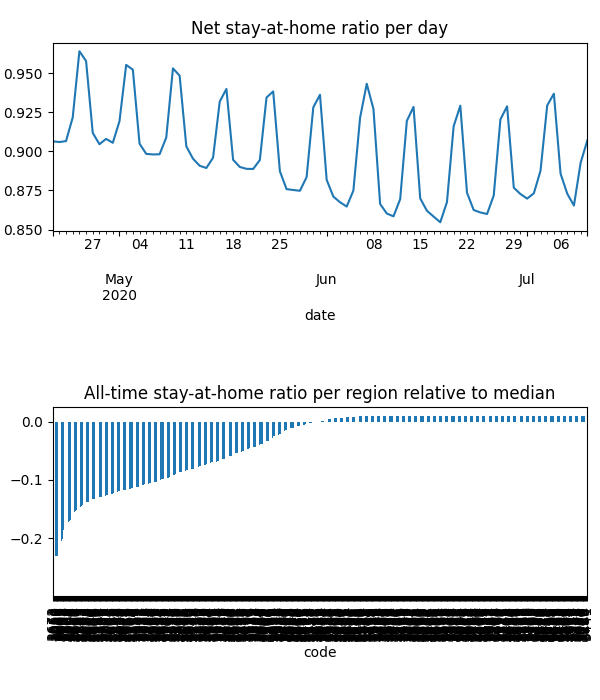

Values plotted in this chart, from the file beside it:
date, code, km, stay, weight, visit
2020-04-21, 3000, 14.07, 0.7893, 8.363332142857204e-05, 0.01604
2020-04-21, 3002, 9.487, 0.847, 2.4987846557885793e-05, 0.003348
2020-04-21, 3003, 12.5, 0.8061, 8.215057947948513e-05, 0.01451
2020-04-21, 3004, 8.981, 0.8648, 5.005802769090833e-05, 0.00598
2020-04-21, 3005, 13.05, 0.8138, 2.5782084545530017e-06, 0.0004363
2020-04-21, 3006, 10.67, 0.8514, 3.1255455128338566e-05, 0.00415
2020-04-21, 3008, 13.92, 0.7923, 7.123267214783977e-05, 0.01347
2020-04-21, 3010, 14.35, 0.784, 1.5331103224735518e-05, 0.003028
2020-04-21, 3011, 8.015, 0.8468, 3.7533685714583254e-05, 0.005289
2020-04-21, 3012, 8.38, 0.8489, 8.229944658385002e-05, 0.01078
2020-04-21, 3013, 8.193, 0.8514, 3.421602941005696e-05, 0.004478
2020-04-21, 3015, 7.237, 0.9029, 3.293371568490824e-05, 0.002644
2020-04-21, 3016, 7.25, 0.9032, 1.2450195248550708e-05, 0.001004
2020-04-21, 3018, 10.19, 0.8312, 1.8458381275928684e-05, 0.002558
2020-04-21, 3019, 7.411, 0.8745, 2.4564909487499967e-05, 0.002881
2020-04-21, 3020, 8.504, 0.8355, 0.0001198, 0.01607
2020-04-21, 3021, 7.549, 0.9012, 0.0001124, 0.009786
2020-04-21, 3022, 7.573, 0.867, 1.1997263194161639e-05, 0.001394
2020-04-21, 3023, 7.535, 0.901, 0.0001298, 0.009723
2020-04-21, 3024, 11.94, 0.944, 9.724387089194537e-05, 0.005528
2020-04-21, 3025, 9.649, 0.8489, 2.933861032620213e-05, 0.00331
2020-04-21, 3026, 9.771, 0.7153, 2.677011208359861e-05, 0.006715
2020-04-21, 3027, 8.372, 0.8774, 2.0677302572429323e-05, 0.002449
2020-04-21, 3028, 9.658, 0.91, 5.604673005884998e-05, 0.004261
2020-04-21, 3029, 9.028, 0.8897, 0.0003226, 0.02417
2020-04-21, 3030, 9.445, 0.8998, 0.0002964, 0.02175
2020-04-21, 3031, 10.67, 0.8385, 4.8312855670516e-05, 0.007036
2020-04-21, 3032, 6.139, 0.8945, 6.862100400211914e-05, 0.00636
2020-04-21, 3033, 6.099, 0.9277, 3.266860367242711e-05, 0.002426
2020-04-21, 3034, 5.86, 0.9029, 2.6746314616763293e-05, 0.002713
2020-04-21, 3036, 7.128, 0.9394, 2.3328922304282878e-05, 0.001386
2020-04-21, 3037, 9.183, 0.9232, 8.548874333489135e-05, 0.006366
2020-04-21, 3038, 8.766, 0.9196, 5.44345148517313e-05, 0.004316
2020-04-21, 3039, 6.193, 0.8931, 3.451328676697034e-05, 0.003209
2020-04-21, 3040, 6.345, 0.8964, 5.290510669863632e-05, 0.004503
2020-04-21, 3041, 6.798, 0.897, 4.4074639031817654e-05, 0.003778
2020-04-21, 3042, 7.515, 0.8998, 3.081996395135341e-05, 0.002792
2020-04-21, 3043, 9.178, 0.8394, 4.9332082029759594e-05, 0.006922
2020-04-21, 3044, 6.41, 0.8942, 4.6524976009289106e-05, 0.00461
2020-04-21, 3045, 10.02, 0.8007, 1.8852909056197643e-05, 0.003322
2020-04-21, 3046, 7.186, 0.8921, 8.412978327776267e-05, 0.008114
2020-04-21, 3047, 7.288, 0.8597, 5.253751275959923e-05, 0.006445
2020-04-21, 3048, 6.753, 0.8607, 2.9419221933614174e-05, 0.003778
2020-04-21, 3049, 5.861, 0.8963, 2.532677431993586e-05, 0.002698
2020-04-21, 3050, 14.35, 0.784, 2.3454584501215646e-06, 0.0004633
2020-04-21, 3051, 14.35, 0.7841, 6.651845970982804e-05, 0.01314
2020-04-21, 3052, 12.31, 0.8269, 5.336126315828027e-05, 0.008355
2020-04-21, 3053, 14.35, 0.784, 4.960873546272329e-05, 0.009798
2020-04-21, 3054, 12.18, 0.8294, 3.45970523974147e-05, 0.005356
2020-04-21, 3055, 6.239, 0.8913, 2.9200025154820367e-05, 0.002897
2020-04-21, 3056, 6.23, 0.8912, 4.592901499806431e-05, 0.004563
2020-04-21, 3057, 5.733, 0.9033, 1.812644066918282e-05, 0.001633
2020-04-21, 3058, 6.31, 0.8951, 7.472409662688184e-05, 0.007491
2020-04-21, 3059, 6.295, 0.9192, 6.540761411774595e-05, 0.005325
2020-04-21, 3060, 6.683, 0.8835, 2.428562474664015e-05, 0.002531
2020-04-21, 3061, 7.991, 0.7419, 3.5748922014707907e-05, 0.007848
2020-04-21, 3062, 6.747, 0.6695, 7.997528836680313e-06, 0.00253
2020-04-21, 3063, 7.736, 0.9933, 4.386795087285155e-06, 0.0
2020-04-21, 3064, 9.201, 0.9207, 0.0002162, 0.01343
2020-04-21, 3065, 9.829, 0.8437, 1.9623944314273114e-05, 0.002694
... 48,510 more rows
